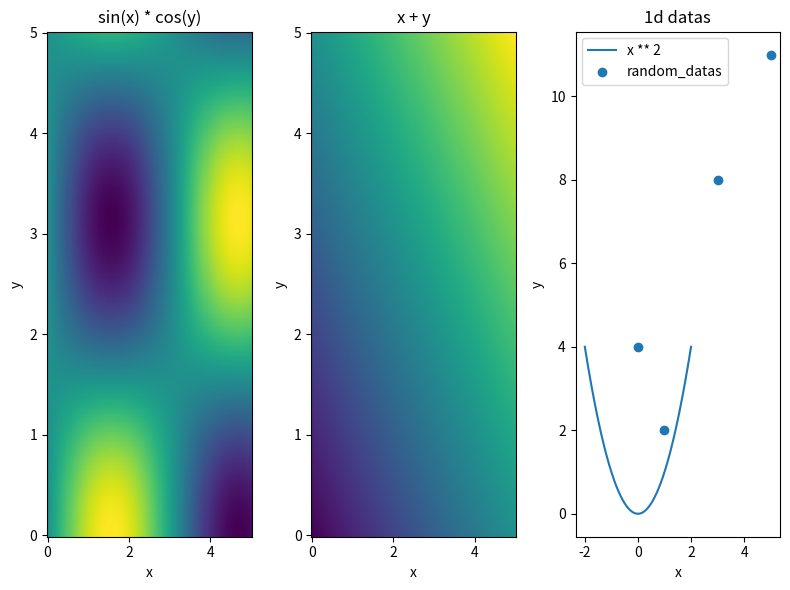

Recreate this plot in Python.
import numpy as np
import matplotlib.pyplot as plt
import matplotlib.animation as animation
from enum import Enum
from dataclasses import dataclass

class Visualize():
    class Action(Enum):
        TWOVAR_CMAP = 1
        ONEVAR_PLOT = 2
        ONEVAR_SCATTER = 3
        ONEVAR_FILL = 4
        
    class Graph():
        def __init__(self, action, input_, output, overwrap=False, title="", datalabel="", xlabel="x", ylabel="y", color=""):
            self.action = action
            self.input = input_
            self.output = output
            self.overwrap = overwrap
            self.title = title
            self.datalabel = datalabel
            self.xlabel = xlabel
            self.ylabel = ylabel
            self.color = color
    
    def __init__(self):
        self.fig = None
        self.graphs = []
        self.figsize=(8, 6)
        self.recording = False
        self.ani_filename = None
        self.ani_interval = 200
        self.ims = []
        
    def draw_2_variable_func_colormap(self, f, x_range, y_range, title="", xlabel="x", ylabel="y", n=200):
        x = np.linspace(x_range[0], x_range[1], n)
        y = np.linspace(y_range[0], y_range[1], n)
        X, Y = np.meshgrid(x, y)
        Z = [[f(x__, y__) for x__, y__ in zip(x_, y_)] for x_, y_ in zip(X, Y)]
        self.graphs.append(self.Graph(self.Action.TWOVAR_CMAP, [X, Y], Z, False, title, "", xlabel, ylabel))
        
    def draw_2_variable_data_colormap(self, x, y, z, title="", xlabel="x", ylabel="y"):
        self.graphs.append(self.Graph(self.Action.TWOVAR_CMAP, [x, y], z, False, title, "", xlabel, ylabel))

    def draw_1_variable_func(self, f, x_range, overwrap=False, title="", datalabel="", xlabel="x", ylabel="y", color="", n=200):
        x = np.linspace(x_range[0], x_range[1], n)
        y = [f(x_) for x_ in x]
        self.graphs.append(self.Graph(self.Action.ONEVAR_PLOT, x, y, overwrap, title, datalabel, xlabel, ylabel, color))
        
    def draw_1_variable_data(self, x, y, overwrap=False, scatter="True", title="", datalabel="", xlabel="x", ylabel="y", color=""):
        self.graphs.append(self.Graph(self.Action.ONEVAR_SCATTER if scatter else self.Action.ONEVAR_PLOT, x, y, overwrap, title, datalabel, xlabel, ylabel, color))

    def fill_1_variable_func(self, x_range, y_func1, y_func2, color="", n=200):
        x = np.linspace(x_range[0], x_range[1], n)
        y1 = [y_func1(x_) for x_ in x]
        y2 = [y_func2(x_) for x_ in x]
        self.graphs.append(self.Graph(self.Action.ONEVAR_FILL, x, [y1, y2], True, "", "", "", "", color))

    def fill_1_variable_data(self, x, y1, y2, color="", n=200):
        self.graphs.append(self.Graph(self.Action.ONEVAR_FILL, x, [y1, y2], True, "", "", "", "", color))

    def reset(self):
        self.__init__()

    def num_of_sheets(self, graphs):
        return len([g for g in graphs if g.overwrap==False])

    def set_figsize(self, x, y):
        self.figsize = (x, y)

    def make_fig(self):
        self.fig = plt.figure(figsize=self.figsize)
        ax = []
        n = self.num_of_sheets(self.graphs)
        for i, graph in zip(range(len(self.graphs)), self.graphs):
            if not graph.overwrap:
                ax.append(self.fig.add_subplot(1, n, self.num_of_sheets(self.graphs[:i+1])))
                ax[-1].set_title(graph.title)
                ax[-1].set_xlabel(graph.xlabel)
                ax[-1].set_ylabel(graph.ylabel)
            if graph.action == self.Action.TWOVAR_CMAP:
                plt.pcolormesh(graph.input[0], graph.input[1], graph.output, cmap='viridis', shading='auto')
            if graph.action == self.Action.ONEVAR_PLOT:
                if graph.color == "":
                    plt.plot(graph.input, graph.output, label=graph.datalabel)
                else:
                    plt.plot(graph.input, graph.output, label=graph.datalabel, color=graph.color)
            if graph.action == self.Action.ONEVAR_SCATTER:
                if graph.color == "":
                    plt.scatter(graph.input, graph.output, label=graph.datalabel)
                else:
                    plt.scatter(graph.input, graph.output, label=graph.datalabel, color=graph.color)
            if graph.action == self.Action.ONEVAR_FILL:
                if graph.color == "":
                    plt.fill_between(graph.input, graph.output[0], graph.output[1])
                else:
                    plt.fill_between(graph.input, graph.output[0], graph.output[1], color=graph.color)
            if graph.action == self.Action.ONEVAR_PLOT or graph.action == self.Action.ONEVAR_SCATTER:
                plt.legend()        
        plt.tight_layout()
        
    def show(self):
        self.make_fig()
        plt.show()
        
    def save(self, file_name):
        self.make_fig()
        plt.savefig(f"{file_name}.png", format="png")
        
    def recstart(self, file_name, interval=200):
        self.recording = True
        self.ani_interval = interval
        self.ani_filename = file_name
        
    def recend(self):
        ani = animation.ArtistAnimation(self.fig, self.ims, self.ani_interval, blit=True, repeat_delay=100)
        self.recording = False
    
def confirm():
    def f(x, y):
        return np.sin(x) * np.cos(y)
    def g(x, y):
        return x + y
    def h(x):
        return x * x
    vis = Visualize()
    vis.draw_2_variable_func_colormap(f, [0, 5], [0, 5], "sin(x) * cos(y)", "x", "y")
    vis.draw_2_variable_func_colormap(g, [0, 5], [0, 5], "x + y", "x", "y")
    vis.draw_1_variable_func(h, [-2, 2], False, "1d datas", "x ** 2", "x", "y")
    vis.draw_1_variable_data([0, 1, 3, 5], [4, 2, 8, 11], True, True, "", "random_datas", "x", "y")
    vis.show()
    
def main():
    confirm()
    
if __name__=="__main__":
    main()
    
    
